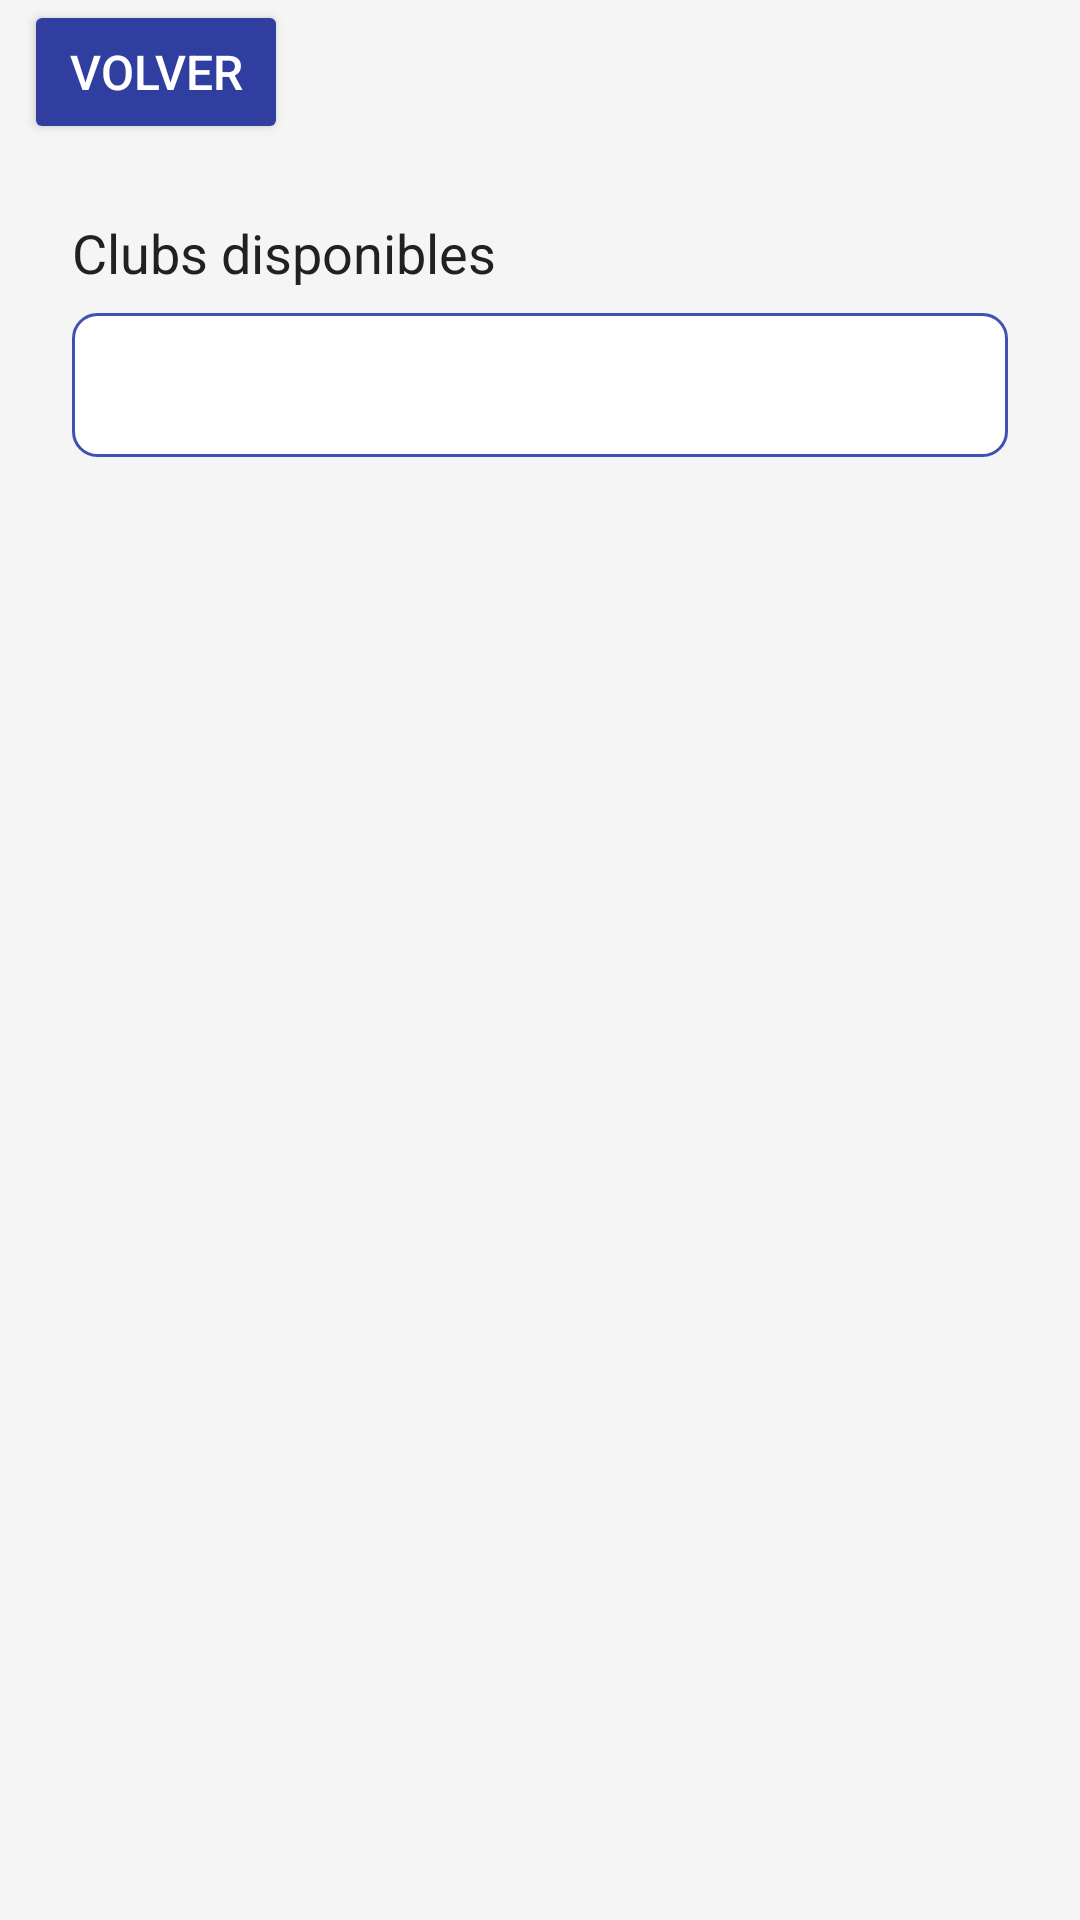

Android layout source for this screen:
<!-- AndroidManifest.xml: application theme Theme.Clubs -->
<!-- res/layout/activity_register.xml -->
<?xml version="1.0" encoding="utf-8"?>
<androidx.constraintlayout.widget.ConstraintLayout
    xmlns:android="http://schemas.android.com/apk/res/android"
    xmlns:app="http://schemas.android.com/apk/res-auto"
    android:layout_width="match_parent"
    android:layout_height="match_parent"
    android:background="@color/background">

    <Button
        android:id="@+id/btnBack"
        android:layout_width="wrap_content"
        android:layout_height="wrap_content"
        android:text="Volver"
        android:backgroundTint="@color/primary_dark"
        android:textColor="@color/text_white"
        android:textSize="16sp"
        android:elevation="4dp"
        android:layout_marginStart="8dp"
        app:cornerRadius="10dp"
        app:layout_constraintTop_toTopOf="parent"
        app:layout_constraintStart_toStartOf="parent"/>

    
    <ScrollView
        android:layout_width="0dp"
        android:layout_height="0dp"
        app:layout_constraintTop_toBottomOf="@id/btnBack"
        app:layout_constraintBottom_toBottomOf="parent"
        app:layout_constraintStart_toStartOf="parent"
        app:layout_constraintEnd_toEndOf="parent">

        <LinearLayout
            android:layout_width="match_parent"
            android:layout_height="wrap_content"
            android:orientation="vertical"
            android:padding="24dp">

            
            <TextView
                android:layout_width="match_parent"
                android:layout_height="wrap_content"
                android:text="Clubs disponibles"
                android:textColor="@color/text_primary"
                android:textSize="18sp"
                android:layout_marginBottom="8dp"/>

            
            <Spinner
                android:id="@+id/spinnerClubs"
                android:layout_width="match_parent"
                android:layout_height="wrap_content"
                android:minHeight="48dp"
                android:padding="12dp"
                android:background="@drawable/spinner_background"
                android:layout_marginBottom="16dp"
                android:popupBackground="@color/white"/>

            
            <LinearLayout
                android:id="@+id/formLayout"
                android:layout_width="match_parent"
                android:layout_height="wrap_content"
                android:orientation="vertical"
                android:visibility="gone"
                android:background="@color/white"
                android:padding="16dp"
                android:elevation="4dp">

                
                <com.google.android.material.textfield.TextInputLayout
                    style="@style/Widget.MaterialComponents.TextInputLayout.OutlinedBox"
                    android:layout_width="match_parent"
                    android:layout_height="wrap_content"
                    android:layout_marginBottom="8dp"
                    android:hint="ID del estudiante"
                    app:boxStrokeColor="@color/primary"
                    app:hintTextColor="@color/primary">

                    <EditText
                        android:id="@+id/etStudentId"
                        android:layout_width="match_parent"
                        android:layout_height="wrap_content"
                        android:textColor="@color/text_primary"/>
                </com.google.android.material.textfield.TextInputLayout>

                
                <com.google.android.material.textfield.TextInputLayout
                    style="@style/Widget.MaterialComponents.TextInputLayout.OutlinedBox"
                    android:layout_width="match_parent"
                    android:layout_height="wrap_content"
                    android:layout_marginBottom="8dp"
                    android:hint="Nombre completo"
                    app:boxStrokeColor="@color/primary"
                    app:hintTextColor="@color/primary">

                    <EditText
                        android:id="@+id/etName"
                        android:layout_width="match_parent"
                        android:layout_height="wrap_content"
                        android:textColor="@color/text_primary"/>
                </com.google.android.material.textfield.TextInputLayout>

                
                <com.google.android.material.textfield.TextInputLayout
                    style="@style/Widget.MaterialComponents.TextInputLayout.OutlinedBox"
                    android:layout_width="match_parent"
                    android:layout_height="wrap_content"
                    android:layout_marginBottom="16dp"
                    android:hint="Correo electrónico"
                    app:boxStrokeColor="@color/primary"
                    app:hintTextColor="@color/primary">

                    <EditText
                        android:id="@+id/etEmail"
                        android:layout_width="match_parent"
                        android:layout_height="wrap_content"
                        android:inputType="textEmailAddress"
                        android:textColor="@color/text_primary"/>
                </com.google.android.material.textfield.TextInputLayout>

                
                <Button
                    android:id="@+id/btnSave"
                    android:layout_width="match_parent"
                    android:layout_height="wrap_content"
                    android:text="Guardar"
                    android:backgroundTint="@color/primary"
                    android:textColor="@color/text_white"
                    android:textSize="16sp"
                    android:elevation="4dp"/>
            </LinearLayout>
        </LinearLayout>
    </ScrollView>
</androidx.constraintlayout.widget.ConstraintLayout>
<!-- resources referenced by this layout -->
<resources>
  <color name="background">#F5F5F5</color>
  <color name="primary">#3F51B5</color>
  <color name="primary_dark">#303F9F</color>
  <color name="text_primary">#212121</color>
  <color name="text_white">#FFFFFF</color>
  <color name="white">#FFFFFF</color>
  <!-- drawable spinner_background (drawable) -->
  <?xml version="1.0" encoding="utf-8"?>
  <selector xmlns:android="http://schemas.android.com/apk/res/android">
      
      <item android:state_enabled="true" android:state_pressed="false">
          <shape android:shape="rectangle">
              <solid android:color="@color/white"/>
              <stroke android:width="1dp" android:color="@color/primary"/>
              <corners android:radius="8dp"/>
              <padding android:left="12dp" android:top="14dp" android:right="12dp" android:bottom="14dp"/>
          </shape>
      </item>
  
      
      <item android:state_pressed="true">
          <shape android:shape="rectangle">
              <solid android:color="@color/primary_light"/>
              <stroke android:width="1dp" android:color="@color/primary_dark"/>
              <corners android:radius="8dp"/>
              <padding android:left="12dp" android:top="14dp" android:right="12dp" android:bottom="14dp"/>
          </shape>
      </item>
  
      
      <item android:state_enabled="false">
          <shape android:shape="rectangle">
              <solid android:color="#EEEEEE"/>
              <stroke android:width="1dp" android:color="@color/text_secondary"/>
              <corners android:radius="8dp"/>
              <padding android:left="12dp" android:top="14dp" android:right="12dp" android:bottom="14dp"/>
          </shape>
      </item>
  </selector>
  <style name="Theme.Clubs" parent="Base.Theme.Clubs" />
  <color name="primary_light">#C5CAE9</color>
  <color name="text_secondary">#757575</color>
  <style name="Base.Theme.Clubs" parent="Theme.Material3.DayNight.NoActionBar">
          
          
      </style>
</resources>
